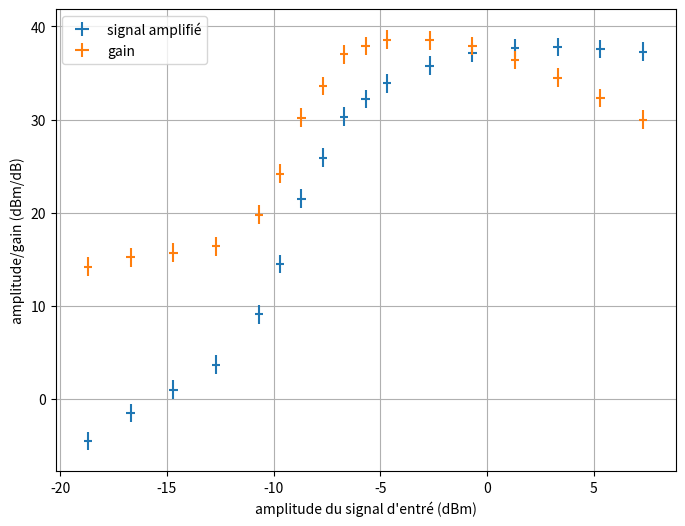

The script that saved this image:
#!/usr/bin/env python3
# -*- coding: utf-8 -*-

"""
Description du fichier 
"""

# Import des librairies
import matplotlib.pyplot as plt
import numpy as np
from numpy import array, sqrt
from scipy.optimize import curve_fit
import math 

def round_inc (x) :
    # fonction d'arrondi au supérieur au premier chiffre significatif
    if x == 0 : 
        return 0.0
    else : 
        odg = int(np.log10(x))
        return int(1+x*10**-odg)*10**odg


# Programme principal
if __name__ == "__main__":

    display_power = array([-16,-14,-12,-10,-8,-7,-6,-5,-4,-3,-2,0,2,4,6,8,10]) # dBm, u=0
    inc_power, u_inc_power = display_power - 2.7, .1
    mes_power, u_mes_power = array([-44,-41,-38.5,-35.8,-30.4,-25,-18,-13.6,-9.2,-7.3,-5.6,-3.7,-2.3,-1.8,-1.7,-1.9,-2.2]), .1
    ampli_power, u_ampli_power = mes_power + 39.5, sqrt(u_mes_power**2 + .6**2)
    gain, u_gain = ampli_power - inc_power, sqrt(u_ampli_power**2 + u_inc_power**2)
    
    fig = plt.figure(figsize=(8,6))
    ax = fig.add_subplot()

    ax.errorbar(inc_power,ampli_power,xerr=round_inc(u_inc_power),yerr=round_inc(u_ampli_power),label='signal amplifié',ls='',color='C0')
    ax.errorbar(inc_power,gain,xerr=round_inc(u_inc_power),yerr=round_inc(u_gain),label='gain',ls='',color='C1')

    ax.legend()
    ax.set_xlabel("amplitude du signal d'entré (dBm)")
    ax.set_ylabel('amplitude/gain (dBm/dB)')
    #ax.set_aspect('equal')
    #ax.set_box_aspect(1)

    plt.grid(True)
    plt.show()
